The GitHub repository AnnaFilipov93/ReLeaf-old contains a labelled image folder "new_flowers_data" with 7 categories: daisy, dandelion, iris, rose, sunflower, tulip, water lilies. Examples follow, each with its label.

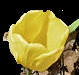
Label: tulip

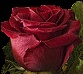
Label: rose

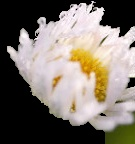
Label: daisy

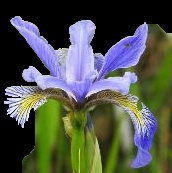
Label: iris

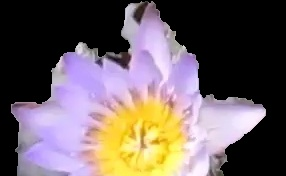
Label: water lilies

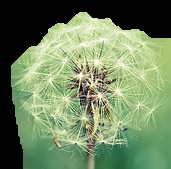
Label: dandelion
